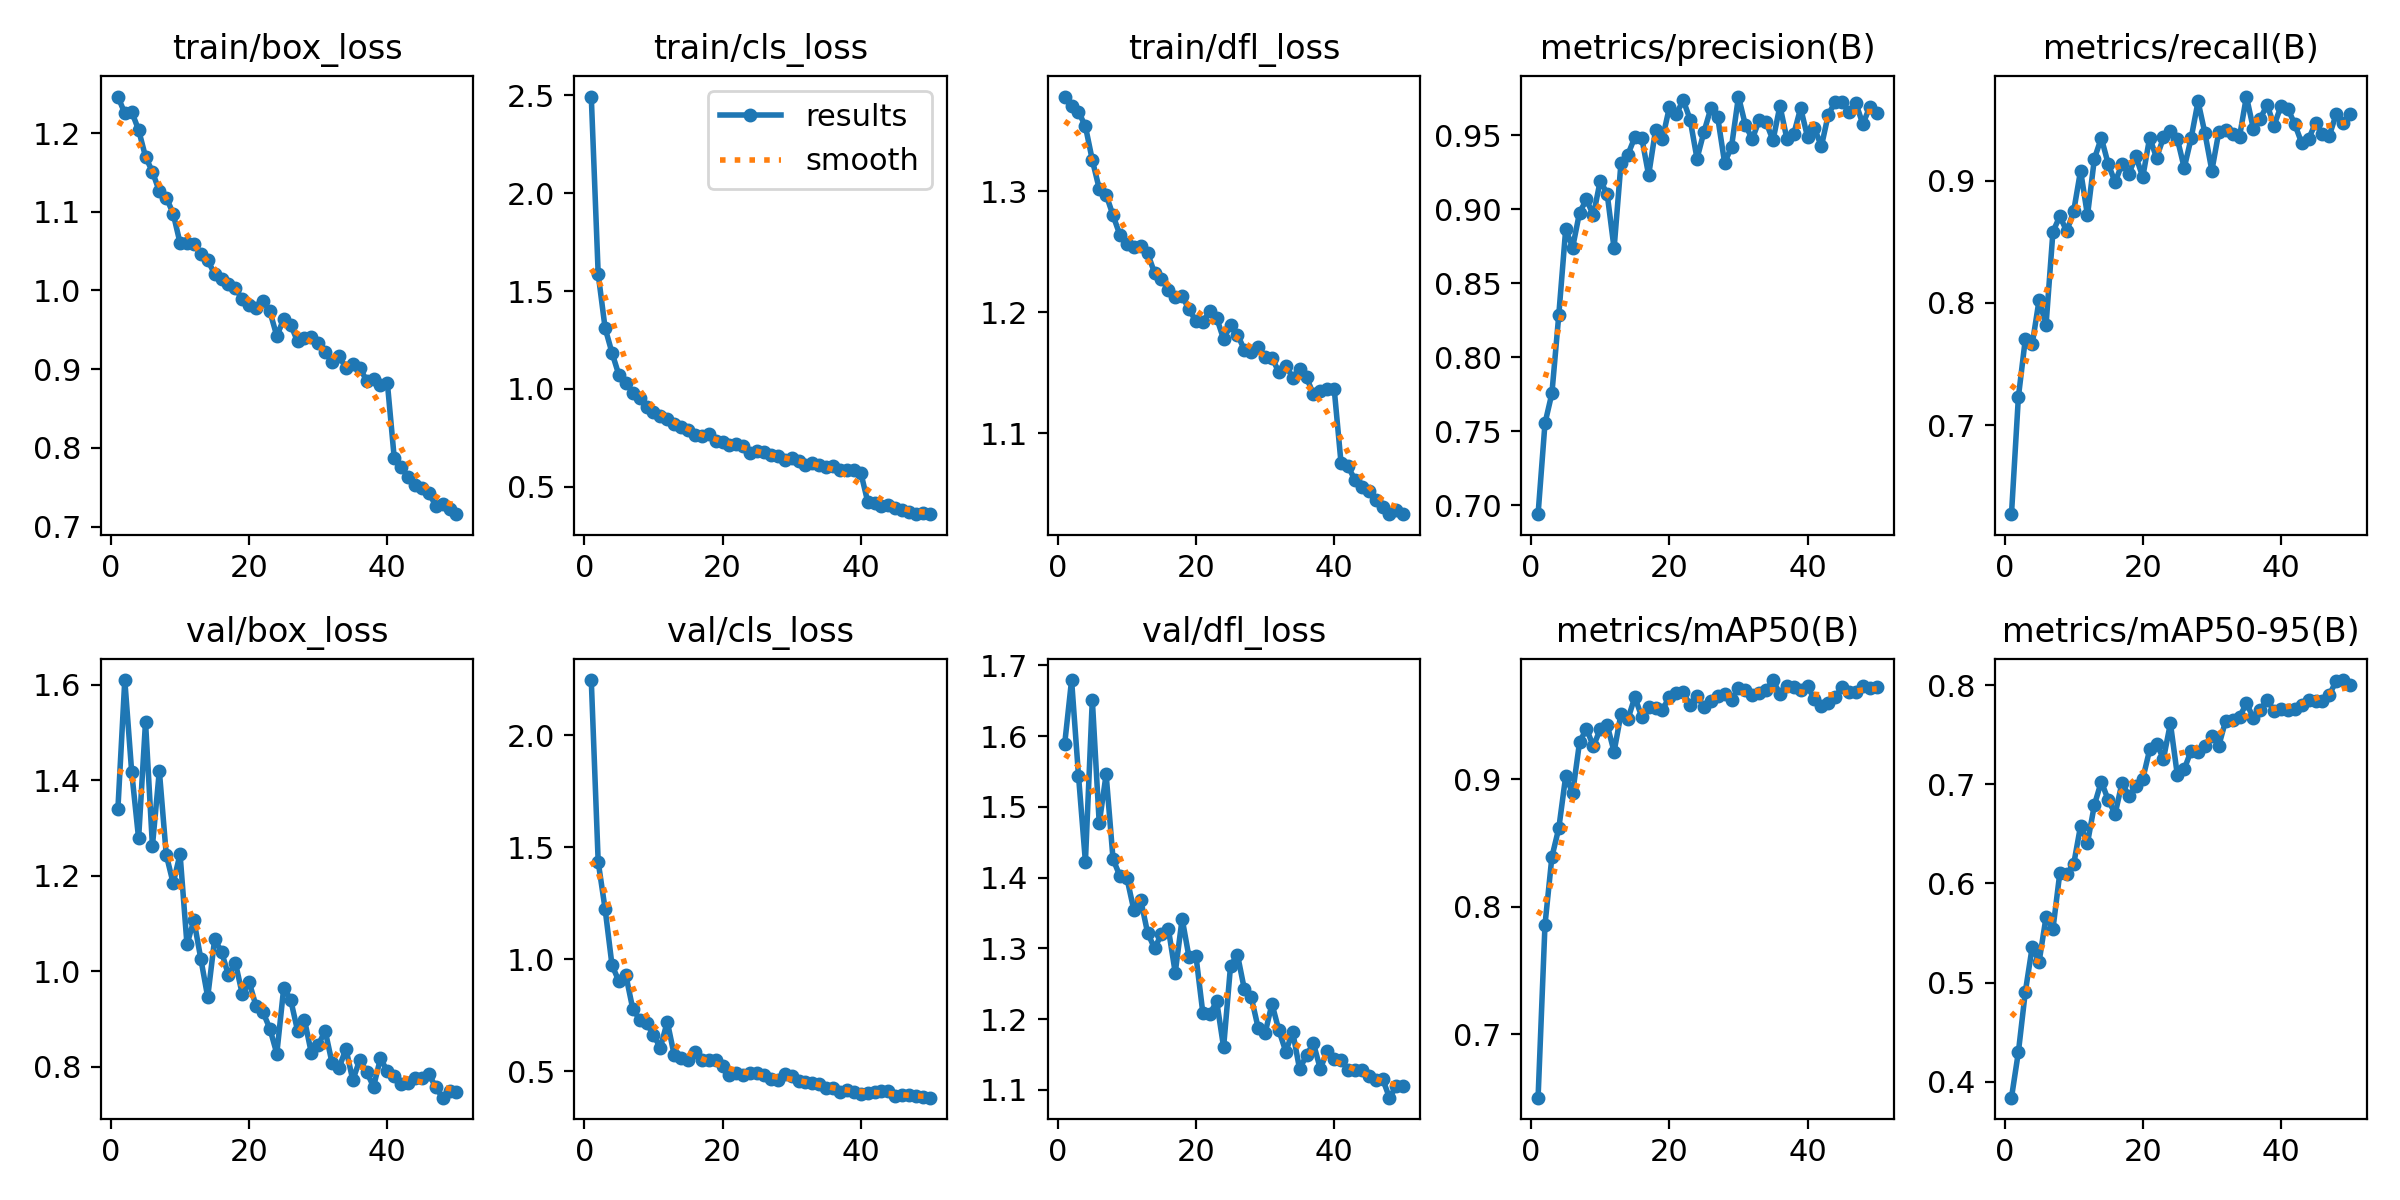

Source data for this figure (header and first rows):
epoch, time, train/box_loss, train/cls_loss, train/dfl_loss, metrics/precision(B), metrics/recall(B), metrics/mAP50(B), metrics/mAP50-95(B), val/box_loss, val/cls_loss, val/dfl_loss, lr/pg0, lr/pg1, lr/pg2
1, 130.4, 1.246, 2.493, 1.378, 0.6939, 0.6271, 0.6502, 0.3839, 1.339, 2.246, 1.589, 0.0004153, 0.0004153, 0.0004153
2, 258.7, 1.225, 1.587, 1.37, 0.7553, 0.7228, 0.7858, 0.4298, 1.609, 1.436, 1.679, 0.0008155, 0.0008155, 0.0008155
3, 386.5, 1.227, 1.311, 1.365, 0.7755, 0.7702, 0.8392, 0.4904, 1.417, 1.226, 1.544, 0.001199, 0.001199, 0.001199
4, 513.9, 1.204, 1.184, 1.353, 0.8287, 0.766, 0.8617, 0.5358, 1.278, 0.9742, 1.423, 0.001176, 0.001176, 0.001176
5, 641.4, 1.17, 1.071, 1.326, 0.8867, 0.8024, 0.9026, 0.5209, 1.522, 0.9028, 1.651, 0.001151, 0.001151, 0.001151
6, 768.8, 1.151, 1.031, 1.302, 0.8741, 0.7816, 0.8891, 0.5659, 1.262, 0.9302, 1.477, 0.001126, 0.001126, 0.001126
7, 896.1, 1.126, 0.9811, 1.297, 0.8978, 0.8581, 0.9292, 0.554, 1.42, 0.78, 1.546, 0.001102, 0.001102, 0.001102
8, 1023, 1.118, 0.9533, 1.28, 0.9066, 0.8708, 0.9398, 0.6107, 1.244, 0.7315, 1.426, 0.001077, 0.001077, 0.001077
9, 1151, 1.098, 0.9079, 1.264, 0.896, 0.8584, 0.926, 0.6096, 1.184, 0.7177, 1.402, 0.001052, 0.001052, 0.001052
10, 1278, 1.06, 0.8798, 1.256, 0.9194, 0.8748, 0.9394, 0.6192, 1.245, 0.662, 1.4, 0.001027, 0.001027, 0.001027
11, 1405, 1.06, 0.8612, 1.254, 0.9104, 0.9081, 0.9426, 0.658, 1.056, 0.6062, 1.355, 0.001002, 0.001002, 0.001002
12, 1532, 1.059, 0.8476, 1.255, 0.8735, 0.8715, 0.9217, 0.6407, 1.107, 0.7224, 1.369, 0.0009778, 0.0009778, 0.0009778
13, 1660, 1.047, 0.8216, 1.249, 0.9315, 0.9179, 0.9515, 0.6791, 1.026, 0.5734, 1.322, 0.000953, 0.000953, 0.000953
14, 1787, 1.038, 0.8075, 1.233, 0.937, 0.9348, 0.9473, 0.7026, 0.9462, 0.5597, 1.3, 0.0009283, 0.0009283, 0.0009283
15, 1914, 1.021, 0.7886, 1.228, 0.9487, 0.9136, 0.9645, 0.6841, 1.067, 0.5529, 1.32, 0.0009035, 0.0009035, 0.0009035
16, 2042, 1.015, 0.7637, 1.218, 0.9483, 0.8985, 0.9492, 0.6701, 1.041, 0.585, 1.328, 0.0008787, 0.0008787, 0.0008787
17, 2169, 1.008, 0.7578, 1.212, 0.9231, 0.9137, 0.9565, 0.7015, 0.992, 0.5532, 1.266, 0.000854, 0.000854, 0.000854
18, 2296, 1.003, 0.7678, 1.213, 0.9535, 0.9057, 0.9563, 0.6879, 1.018, 0.5529, 1.342, 0.0008293, 0.0008293, 0.0008293
19, 2423, 0.9887, 0.7345, 1.202, 0.9476, 0.9197, 0.9546, 0.698, 0.9526, 0.5529, 1.287, 0.0008045, 0.0008045, 0.0008045
20, 2551, 0.9813, 0.7265, 1.193, 0.9688, 0.9028, 0.9649, 0.7053, 0.9778, 0.5234, 1.289, 0.0007797, 0.0007797, 0.0007797
21, 2678, 0.9775, 0.7147, 1.192, 0.9641, 0.9351, 0.9674, 0.735, 0.9269, 0.4843, 1.208, 0.000755, 0.000755, 0.000755
22, 2805, 0.9872, 0.7191, 1.201, 0.9739, 0.9185, 0.9686, 0.7405, 0.9146, 0.4949, 1.207, 0.0007302, 0.0007302, 0.0007302
23, 2932, 0.9733, 0.7097, 1.195, 0.9607, 0.9353, 0.9581, 0.7257, 0.8799, 0.483, 1.225, 0.0007055, 0.0007055, 0.0007055
24, 3059, 0.9421, 0.6723, 1.178, 0.9342, 0.9407, 0.9655, 0.7614, 0.8278, 0.4935, 1.16, 0.0006808, 0.0006808, 0.0006808
25, 3187, 0.9637, 0.6803, 1.189, 0.9522, 0.9342, 0.957, 0.7094, 0.9652, 0.4938, 1.275, 0.000656, 0.000656, 0.000656
26, 3314, 0.9564, 0.6768, 1.181, 0.9682, 0.9103, 0.9618, 0.7151, 0.9411, 0.4861, 1.291, 0.0006312, 0.0006312, 0.0006312
27, 3441, 0.9355, 0.6605, 1.169, 0.962, 0.9346, 0.9652, 0.7338, 0.876, 0.4684, 1.242, 0.0006065, 0.0006065, 0.0006065
28, 3568, 0.9394, 0.6577, 1.168, 0.9313, 0.9647, 0.967, 0.7329, 0.899, 0.4634, 1.231, 0.0005818, 0.0005818, 0.0005818
29, 3696, 0.9405, 0.637, 1.171, 0.9424, 0.9386, 0.9625, 0.739, 0.829, 0.4904, 1.188, 0.000557, 0.000557, 0.000557
30, 3823, 0.9338, 0.6489, 1.163, 0.9762, 0.9081, 0.9718, 0.749, 0.8461, 0.4802, 1.18, 0.0005322, 0.0005322, 0.0005322
31, 3950, 0.9212, 0.6336, 1.162, 0.9569, 0.9396, 0.9701, 0.7388, 0.8757, 0.4556, 1.222, 0.0005075, 0.0005075, 0.0005075
32, 4077, 0.9095, 0.6136, 1.151, 0.9475, 0.9413, 0.9661, 0.7641, 0.808, 0.4529, 1.184, 0.0004827, 0.0004827, 0.0004827
33, 4204, 0.9172, 0.6196, 1.156, 0.9602, 0.938, 0.9676, 0.7643, 0.7973, 0.448, 1.154, 0.000458, 0.000458, 0.000458
34, 4332, 0.9015, 0.6099, 1.146, 0.9587, 0.9358, 0.97, 0.7676, 0.8381, 0.4443, 1.182, 0.0004332, 0.0004332, 0.0004332
35, 4459, 0.9066, 0.6019, 1.153, 0.9466, 0.9687, 0.9779, 0.7815, 0.7724, 0.425, 1.129, 0.0004085, 0.0004085, 0.0004085
36, 4586, 0.9017, 0.6046, 1.146, 0.9699, 0.9425, 0.9668, 0.7671, 0.8149, 0.4268, 1.149, 0.0003837, 0.0003837, 0.0003837
37, 4713, 0.8855, 0.5868, 1.132, 0.9478, 0.9506, 0.9733, 0.775, 0.7897, 0.4087, 1.166, 0.000359, 0.000359, 0.000359
38, 4840, 0.8871, 0.584, 1.135, 0.9509, 0.9618, 0.9725, 0.7849, 0.7586, 0.4178, 1.13, 0.0003343, 0.0003343, 0.0003343
39, 4968, 0.8796, 0.5836, 1.137, 0.9684, 0.945, 0.9702, 0.774, 0.8181, 0.4107, 1.156, 0.0003095, 0.0003095, 0.0003095
40, 5095, 0.8825, 0.5721, 1.137, 0.9488, 0.9609, 0.9729, 0.7756, 0.7906, 0.4012, 1.144, 0.0002848, 0.0002848, 0.0002848
41, 5222, 0.7865, 0.4245, 1.075, 0.9548, 0.9588, 0.9627, 0.7748, 0.7814, 0.4057, 1.142, 0.00026, 0.00026, 0.00026
42, 5348, 0.7763, 0.4194, 1.073, 0.9425, 0.946, 0.9575, 0.7762, 0.7647, 0.4099, 1.129, 0.0002352, 0.0002352, 0.0002352
43, 5475, 0.7628, 0.4029, 1.062, 0.964, 0.9307, 0.9598, 0.7797, 0.7658, 0.413, 1.128, 0.0002105, 0.0002105, 0.0002105
44, 5601, 0.7535, 0.4063, 1.056, 0.9725, 0.9339, 0.9648, 0.7851, 0.7765, 0.4142, 1.129, 0.0001857, 0.0001857, 0.0001857
45, 5728, 0.7495, 0.3909, 1.053, 0.9725, 0.9471, 0.9722, 0.7838, 0.7762, 0.3902, 1.12, 0.000161, 0.000161, 0.000161
46, 5855, 0.7428, 0.3801, 1.045, 0.966, 0.9384, 0.9683, 0.7834, 0.7858, 0.3934, 1.114, 0.0001363, 0.0001363, 0.0001363
47, 5981, 0.7267, 0.373, 1.039, 0.9716, 0.9366, 0.9684, 0.7898, 0.7573, 0.3933, 1.116, 0.0001115, 0.0001115, 0.0001115
48, 6108, 0.7281, 0.3631, 1.033, 0.9575, 0.9545, 0.973, 0.8045, 0.7357, 0.3886, 1.089, 8.675e-05, 8.675e-05, 8.675e-05
49, 6234, 0.7225, 0.3659, 1.037, 0.9693, 0.9473, 0.9717, 0.805, 0.7491, 0.3852, 1.105, 6.2e-05, 6.2e-05, 6.2e-05
50, 6361, 0.7158, 0.3601, 1.034, 0.9654, 0.9547, 0.9725, 0.7999, 0.7481, 0.3832, 1.105, 3.725e-05, 3.725e-05, 3.725e-05
